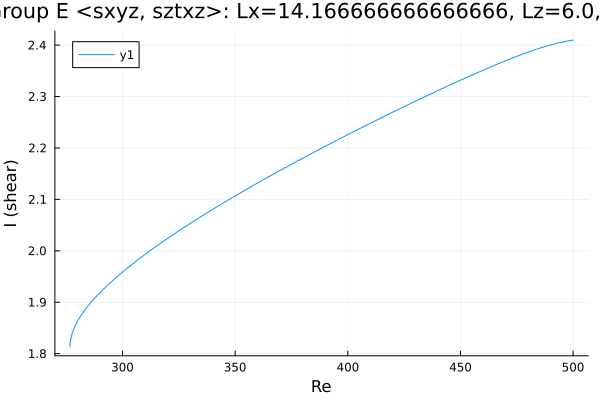

The table this chart was drawn from, first rows:
Re, shear
276.7, 1.814
276.7, 1.814
276.7, 1.814
276.7, 1.814
276.7, 1.814
276.7, 1.814
276.7, 1.815
276.7, 1.816
276.7, 1.817
276.7, 1.818
276.8, 1.822
277.5, 1.837
278.9, 1.853
280.3, 1.865
281.7, 1.875
283.1, 1.884
284.5, 1.892
286, 1.9
287.4, 1.907
288.8, 1.913
290.2, 1.92
291.6, 1.926
293, 1.932
294.4, 1.937
295.9, 1.943
297.2, 1.948
298.1, 1.952
298.7, 1.954
299.1, 1.955
299.4, 1.957
299.6, 1.957
299.8, 1.958
299.8, 1.958
299.9, 1.958
300, 1.959
300, 1.959
300, 1.959
300.0, 1.959
300.0, 1.959
300, 1.959
300, 1.959
300, 1.959
300.1, 1.959
300.2, 1.959
300.2, 1.96
300.4, 1.96
300.6, 1.961
300.9, 1.962
301.3, 1.963
301.9, 1.966
302.8, 1.969
304.2, 1.974
305.6, 1.978
307, 1.983
308.4, 1.988
309.8, 1.992
311.3, 1.997
312.7, 2.002
314.1, 2.006
315.5, 2.01
... 131 more rows
